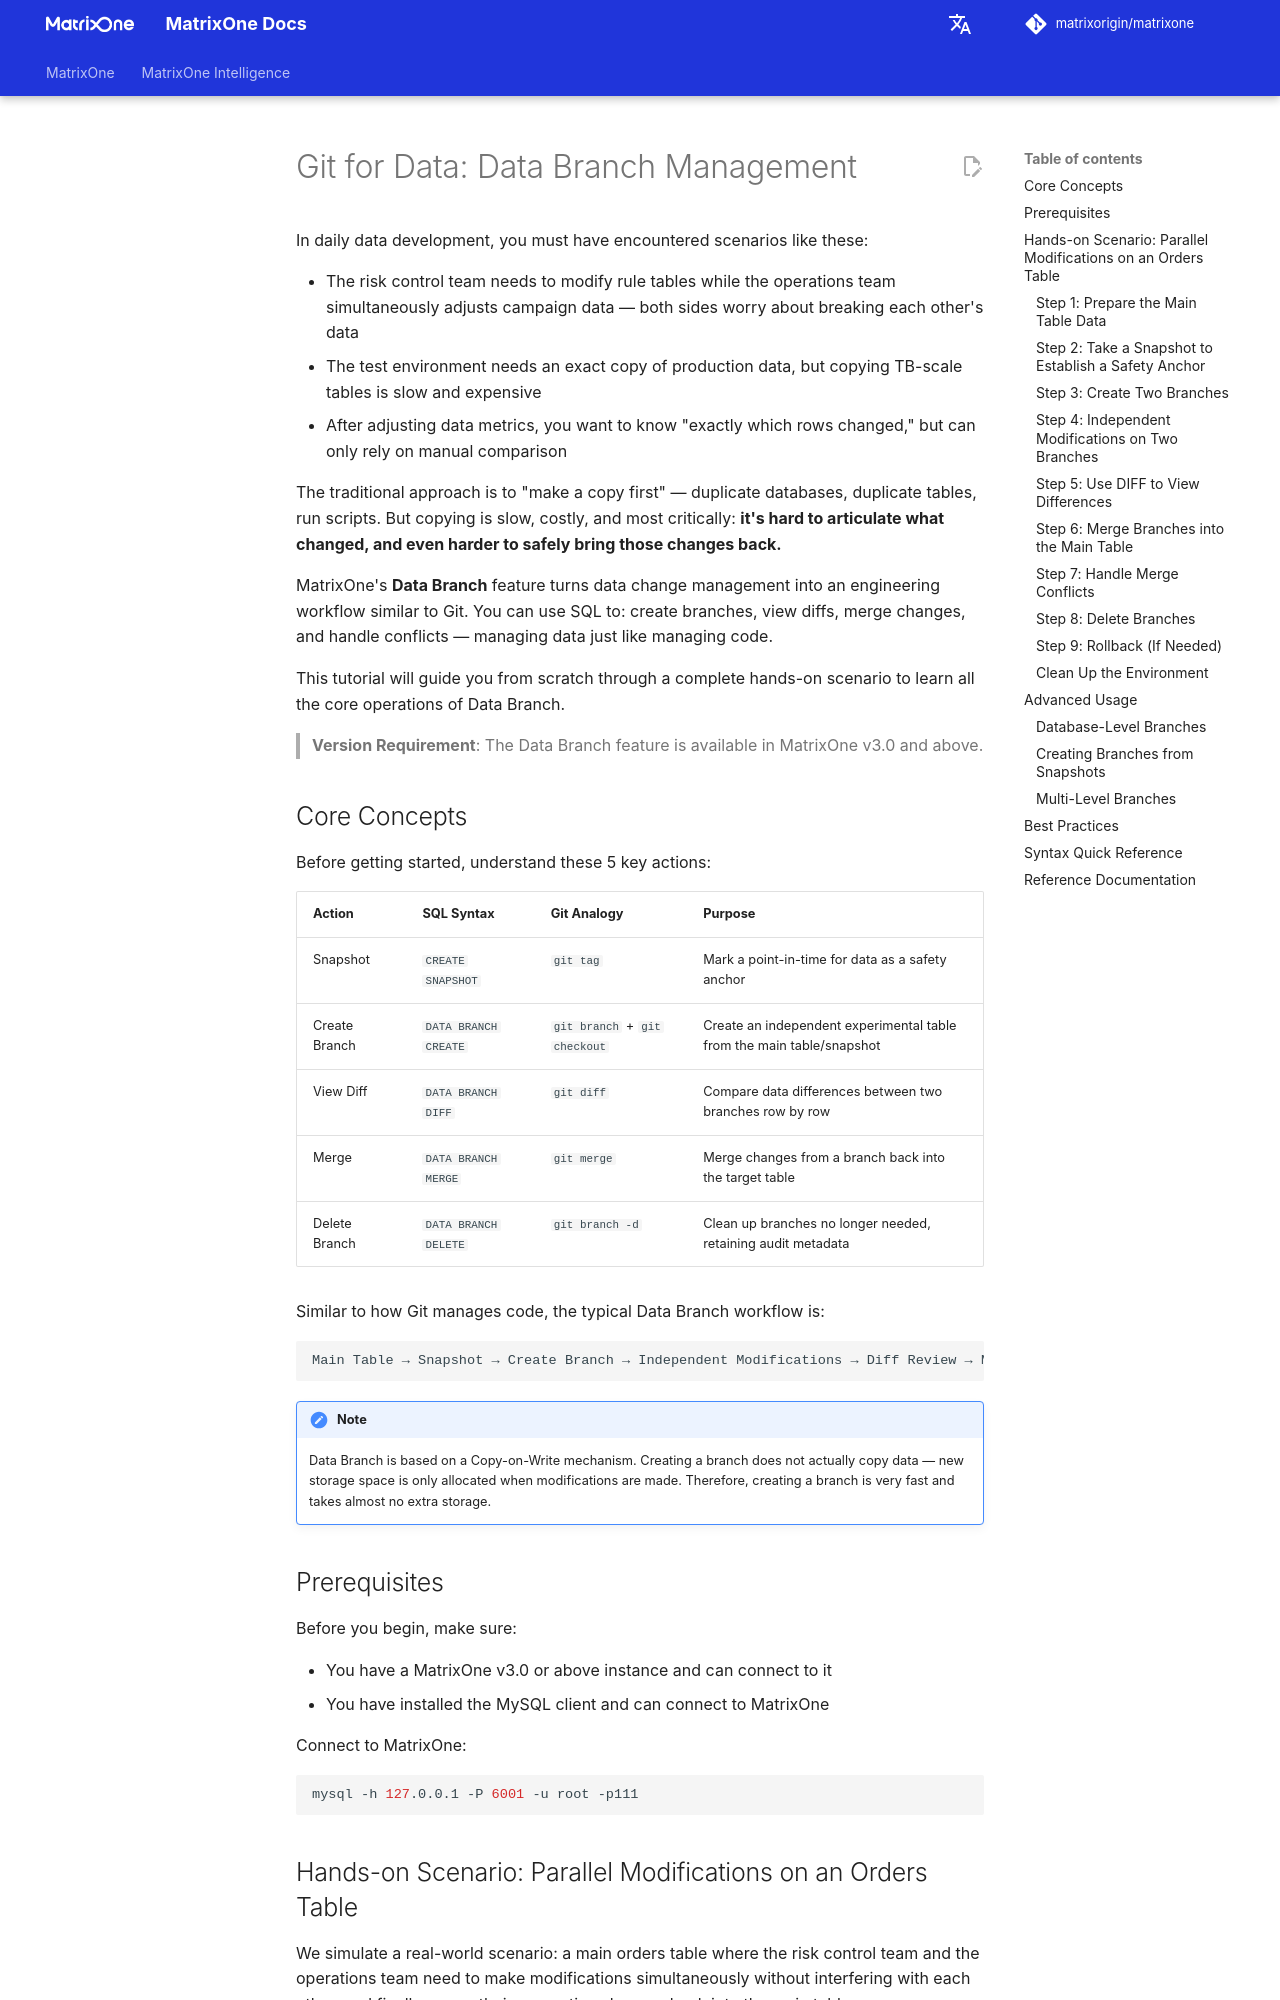

repository: matrixorigin/matrixorigin.io · page: v26.3.0.11/MatrixOne/Tutorial/git4data-demo/index.html · generator: mkdocs

# Git for Data: Data Branch Management

In daily data development, you must have encountered scenarios like these:

- The risk control team needs to modify rule tables while the operations team simultaneously adjusts campaign data — both sides worry about breaking each other's data
- The test environment needs an exact copy of production data, but copying TB-scale tables is slow and expensive
- After adjusting data metrics, you want to know "exactly which rows changed," but can only rely on manual comparison

The traditional approach is to "make a copy first" — duplicate databases, duplicate tables, run scripts. But copying is slow, costly, and most critically: **it's hard to articulate what changed, and even harder to safely bring those changes back.**

MatrixOne's **Data Branch** feature turns data change management into an engineering workflow similar to Git. You can use SQL to: create branches, view diffs, merge changes, and handle conflicts — managing data just like managing code.

This tutorial will guide you from scratch through a complete hands-on scenario to learn all the core operations of Data Branch.

> **Version Requirement**: The Data Branch feature is available in MatrixOne v3.0 and above.

## Core Concepts

Before getting started, understand these 5 key actions:

| Action | SQL Syntax | Git Analogy | Purpose |
|--------|-----------|-------------|---------|
| Snapshot | `CREATE SNAPSHOT` | `git tag` | Mark a point-in-time for data as a safety anchor |
| Create Branch | `DATA BRANCH CREATE` | `git branch` + `git checkout` | Create an independent experimental table from the main table/snapshot |
| View Diff | `DATA BRANCH DIFF` | `git diff` | Compare data differences between two branches row by row |
| Merge | `DATA BRANCH MERGE` | `git merge` | Merge changes from a branch back into the target table |
| Delete Branch | `DATA BRANCH DELETE` | `git branch -d` | Clean up branches no longer needed, retaining audit metadata |

Similar to how Git manages code, the typical Data Branch workflow is:

```
Main Table → Snapshot → Create Branch → Independent Modifications → Diff Review → Merge Back to Main Table
```

!!! note
    Data Branch is based on a Copy-on-Write mechanism. Creating a branch does not actually copy data — new storage space is only allocated when modifications are made. Therefore, creating a branch is very fast and takes almost no extra storage.

## Prerequisites

Before you begin, make sure:

- You have a MatrixOne v3.0 or above instance and can connect to it
- You have installed the MySQL client and can connect to MatrixOne

Connect to MatrixOne:

```bash
mysql -h 127.0.0.1 -P 6001 -u root -p111
```

## Hands-on Scenario: Parallel Modifications on an Orders Table

We simulate a real-world scenario: a main orders table where the risk control team and the operations team need to make modifications simultaneously without interfering with each other, and finally merge their respective changes back into the main table.
